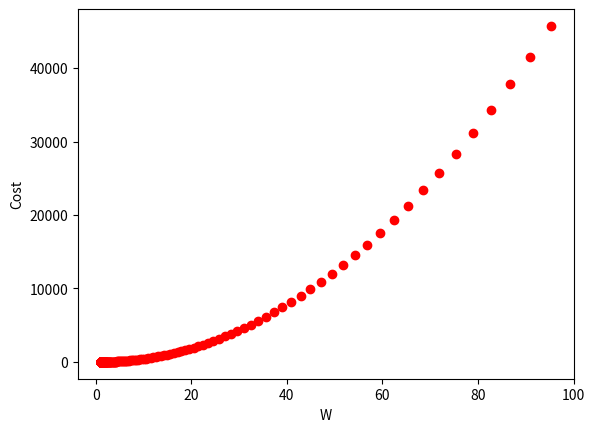

This chart was generated by the following Python code:
def cost(W, X, y):
    s = 0
    for i in range(len(X)):
        s += (W * X[i] - y[i]) ** 2

    return s / len(X)


def gradients(W, X, y):
    s = 0
    for i in range(len(X)):
        s += (W * X[i] - y[i]) * X[i]

    return s / len(X)



X = [1., 2., 3.]
Y = [1., 2., 3.]
W_val, cost_val = [], []

W = 100

for i in range(1000):
    c = cost(W, X, Y)

    g = gradients(W, X, Y)
    W = W - g * 0.01

    # cost는 거리의 제곱을 취하기 때문에 W가 음수이건 양수이건 상관없다.
    if c < 1.0e-15:
        break

    if i % 20 == 19:
        print('{:4} : {:17.12f} {:12.8f} {:12.8f}'.format(i + 1, c, g, W))

    #print('{:.1f}, {:.1f}'.format(W, c))

    W_val.append(W)
    cost_val.append(c)

# ------------------------------------------ #
import matplotlib.pyplot as plt

plt.plot(W_val, cost_val, 'ro')
plt.ylabel('Cost')
plt.xlabel('W')
plt.show()


